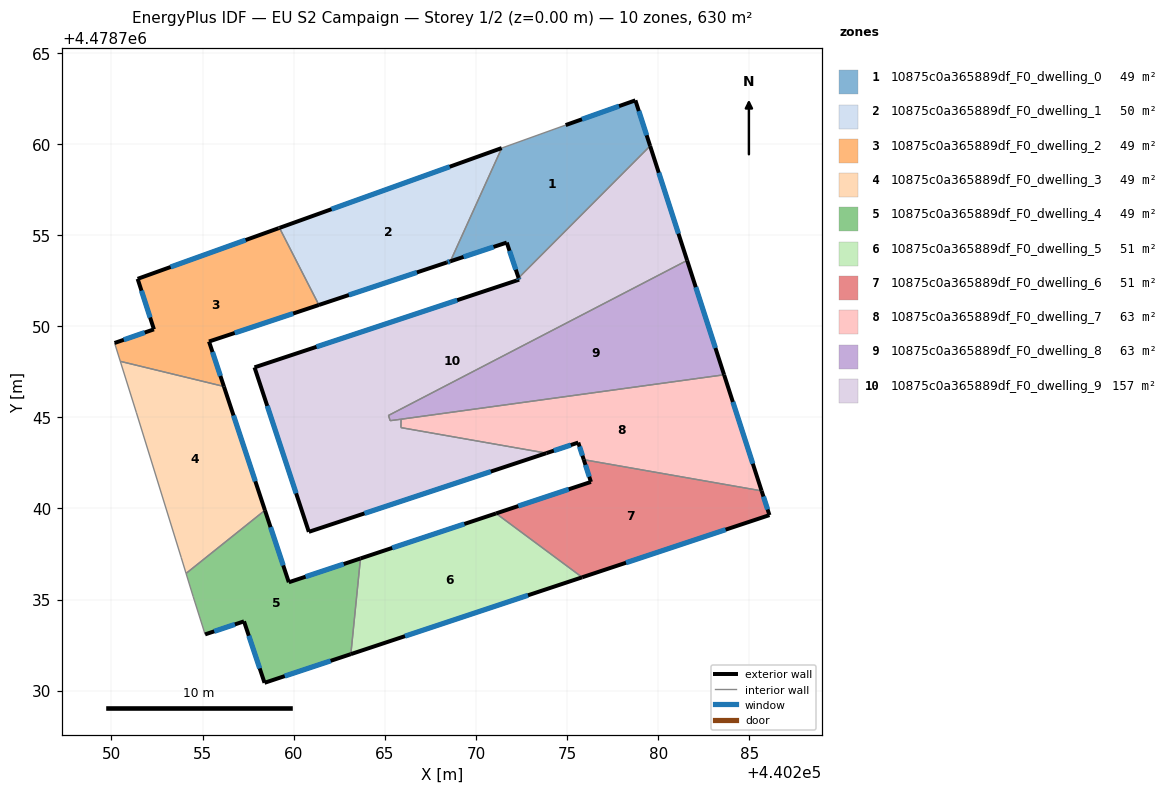
=== STOREY PLAN SPEC (per zone: floor XY polygon, exterior-wall plan segments, windows/doors) ===
zone 1: 10875c0a365889df_F0_dwelling_0  (48.9 m²)
  floor: (440272.34, 4478752.65) (440279.56, 4478759.89) (440278.75, 4478762.40) (440274.92, 4478761.04) (440271.41, 4478759.78) (440268.60, 4478753.56) (440271.69, 4478754.59)
  exterior wall: (440274.92, 4478761.04) – (440278.75, 4478762.40)  [4.1 m]
    window: (440275.82, 4478761.36) – (440277.85, 4478762.08)  [3.4 m²]
  exterior wall: (440278.75, 4478762.40) – (440279.56, 4478759.89)  [2.6 m]
    window: (440278.94, 4478761.81) – (440279.37, 4478760.48)  [2.2 m²]
  exterior wall: (440272.34, 4478752.65) – (440271.69, 4478754.59)  [2.0 m]
    window: (440272.19, 4478753.10) – (440271.84, 4478754.14)  [1.7 m²]
  exterior wall: (440271.69, 4478754.59) – (440268.60, 4478753.56)  [3.3 m]
    window: (440270.97, 4478754.35) – (440269.32, 4478753.80)  [2.8 m²]
  interior walls: 3
zone 2: 10875c0a365889df_F0_dwelling_1  (49.6 m²)
  floor: (440268.60, 4478753.56) (440271.41, 4478759.78) (440259.22, 4478755.40) (440261.38, 4478751.17) (440268.40, 4478753.50)
  exterior wall: (440268.60, 4478753.56) – (440268.40, 4478753.50)  [0.2 m]
    window: (440268.55, 4478753.55) – (440268.45, 4478753.51)  [0.2 m²]
  exterior wall: (440268.40, 4478753.50) – (440261.38, 4478751.17)  [7.4 m]
    window: (440266.76, 4478752.95) – (440263.03, 4478751.71)  [6.3 m²]
  exterior wall: (440259.22, 4478755.40) – (440271.41, 4478759.78)  [13.0 m]
    window: (440262.07, 4478756.42) – (440268.56, 4478758.75)  [11.0 m²]
  interior walls: 2
zone 3: 10875c0a365889df_F0_dwelling_2  (48.6 m²)
  floor: (440261.38, 4478751.17) (440259.22, 4478755.40) (440259.17, 4478755.38) (440251.43, 4478752.60) (440252.33, 4478749.83) (440250.17, 4478749.08) (440250.48, 4478748.07) (440256.17, 4478746.70) (440255.35, 4478749.16)
  exterior wall: (440259.17, 4478755.38) – (440259.22, 4478755.40)  [0.1 m]
  exterior wall: (440261.38, 4478751.17) – (440255.35, 4478749.16)  [6.4 m]
    window: (440259.97, 4478750.70) – (440256.76, 4478749.63)  [5.4 m²]
  exterior wall: (440255.35, 4478749.16) – (440256.17, 4478746.70)  [2.6 m]
    window: (440255.54, 4478748.58) – (440255.98, 4478747.27)  [2.2 m²]
  exterior wall: (440250.17, 4478749.08) – (440252.33, 4478749.83)  [2.3 m]
    window: (440250.67, 4478749.26) – (440251.82, 4478749.65)  [1.9 m²]
  exterior wall: (440252.33, 4478749.83) – (440251.43, 4478752.60)  [2.9 m]
    window: (440252.12, 4478750.48) – (440251.64, 4478751.95)  [2.5 m²]
  exterior wall: (440251.43, 4478752.60) – (440259.17, 4478755.38)  [8.2 m]
    window: (440253.25, 4478753.25) – (440257.36, 4478754.73)  [7.0 m²]
  interior walls: 3
zone 4: 10875c0a365889df_F0_dwelling_3  (49.1 m²)
  floor: (440258.42, 4478739.90) (440256.17, 4478746.70) (440250.48, 4478748.07) (440251.37, 4478745.25) (440253.82, 4478737.32) (440254.09, 4478736.43)
  exterior wall: (440256.17, 4478746.70) – (440258.42, 4478739.90)  [7.2 m]
    window: (440256.70, 4478745.10) – (440257.89, 4478741.49)  [6.1 m²]
  interior walls: 5
zone 5: 10875c0a365889df_F0_dwelling_4  (48.8 m²)
  floor: (440263.14, 4478732.01) (440263.66, 4478737.26) (440259.73, 4478735.95) (440258.42, 4478739.90) (440254.09, 4478736.43) (440254.48, 4478735.16) (440255.14, 4478733.09) (440257.27, 4478733.80) (440258.40, 4478730.43)
  exterior wall: (440258.42, 4478739.90) – (440259.73, 4478735.95)  [4.2 m]
    window: (440258.73, 4478738.98) – (440259.42, 4478736.87)  [3.5 m²]
  exterior wall: (440259.73, 4478735.95) – (440263.66, 4478737.26)  [4.1 m]
    window: (440260.65, 4478736.26) – (440262.74, 4478736.95)  [3.5 m²]
  exterior wall: (440263.14, 4478732.01) – (440258.40, 4478730.43)  [5.0 m]
    window: (440262.03, 4478731.64) – (440259.51, 4478730.80)  [4.2 m²]
  exterior wall: (440258.40, 4478730.43) – (440257.27, 4478733.80)  [3.6 m]
    window: (440258.13, 4478731.22) – (440257.54, 4478733.02)  [3.0 m²]
  exterior wall: (440257.27, 4478733.80) – (440255.14, 4478733.09)  [2.3 m]
    window: (440256.77, 4478733.64) – (440255.64, 4478733.26)  [1.9 m²]
  interior walls: 4
zone 6: 10875c0a365889df_F0_dwelling_5  (51.1 m²)
  floor: (440275.83, 4478736.22) (440271.10, 4478739.73) (440263.66, 4478737.26) (440263.14, 4478732.01)
  exterior wall: (440263.66, 4478737.26) – (440271.10, 4478739.73)  [7.8 m]
    window: (440265.41, 4478737.83) – (440269.36, 4478739.15)  [6.7 m²]
  exterior wall: (440275.83, 4478736.22) – (440263.14, 4478732.01)  [13.4 m]
    window: (440272.86, 4478735.24) – (440266.11, 4478732.99)  [11.3 m²]
  interior walls: 2
zone 7: 10875c0a365889df_F0_dwelling_6  (51.0 m²)
  floor: (440286.11, 4478739.64) (440285.68, 4478740.97) (440275.92, 4478742.68) (440276.31, 4478741.46) (440271.10, 4478739.73) (440275.83, 4478736.22)
  exterior wall: (440271.10, 4478739.73) – (440276.31, 4478741.46)  [5.5 m]
    window: (440272.32, 4478740.13) – (440275.09, 4478741.05)  [4.7 m²]
  exterior wall: (440276.31, 4478741.46) – (440275.92, 4478742.68)  [1.3 m]
    window: (440276.22, 4478741.74) – (440276.01, 4478742.39)  [1.1 m²]
  exterior wall: (440285.68, 4478740.97) – (440286.11, 4478739.64)  [1.4 m]
    window: (440285.78, 4478740.65) – (440286.01, 4478739.95)  [1.2 m²]
  exterior wall: (440286.11, 4478739.64) – (440275.83, 4478736.22)  [10.8 m]
    window: (440283.70, 4478738.84) – (440278.24, 4478737.02)  [9.2 m²]
  interior walls: 2
zone 8: 10875c0a365889df_F0_dwelling_7  (62.6 m²)
  floor: (440285.68, 4478740.97) (440283.62, 4478747.34) (440265.89, 4478744.90) (440265.88, 4478744.44) (440273.87, 4478743.04) (440275.61, 4478743.62) (440275.92, 4478742.68)
  exterior wall: (440275.61, 4478743.62) – (440273.87, 4478743.04)  [1.8 m]
    window: (440275.21, 4478743.48) – (440274.28, 4478743.17)  [1.6 m²]
  exterior wall: (440283.62, 4478747.34) – (440285.68, 4478740.97)  [6.7 m]
    window: (440284.10, 4478745.84) – (440285.19, 4478742.46)  [5.7 m²]
  exterior wall: (440275.92, 4478742.68) – (440275.61, 4478743.62)  [1.0 m]
    window: (440275.85, 4478742.90) – (440275.69, 4478743.40)  [0.8 m²]
  interior walls: 4
zone 9: 10875c0a365889df_F0_dwelling_8  (62.8 m²)
  floor: (440283.62, 4478747.34) (440281.59, 4478753.61) (440265.20, 4478745.10) (440265.29, 4478744.82)
  exterior wall: (440281.59, 4478753.61) – (440283.62, 4478747.34)  [6.6 m]
    window: (440282.06, 4478752.14) – (440283.14, 4478748.81)  [5.6 m²]
  interior walls: 4
zone 10: 10875c0a365889df_F0_dwelling_9  (157.2 m²)
  floor: (440273.87, 4478743.04) (440265.88, 4478744.44) (440265.89, 4478744.90) (440265.29, 4478744.82) (440265.20, 4478745.10) (440281.59, 4478753.61) (440279.56, 4478759.89) (440272.34, 4478752.65) (440272.37, 4478752.56) (440257.85, 4478747.74) (440260.83, 4478738.72)
  exterior wall: (440273.87, 4478743.04) – (440260.83, 4478738.72)  [13.7 m]
    window: (440270.81, 4478742.02) – (440263.88, 4478739.73)  [11.6 m²]
  exterior wall: (440260.83, 4478738.72) – (440257.85, 4478747.74)  [9.5 m]
    window: (440260.13, 4478740.83) – (440258.55, 4478745.63)  [8.1 m²]
  exterior wall: (440257.85, 4478747.74) – (440272.37, 4478752.56)  [15.3 m]
    window: (440261.25, 4478748.87) – (440268.97, 4478751.43)  [13.0 m²]
  exterior wall: (440272.37, 4478752.56) – (440272.34, 4478752.65)  [0.1 m]
    window: (440272.36, 4478752.58) – (440272.35, 4478752.63)  [0.1 m²]
  exterior wall: (440279.56, 4478759.89) – (440281.59, 4478753.61)  [6.6 m]
    window: (440280.03, 4478758.42) – (440281.11, 4478755.08)  [5.6 m²]
  interior walls: 6

=== DERIVED (storey summary) ===
Building: EU S2 Campaign
Storey: 1 of 2  (floor level z = 0.00 m)
Storey gross floor area: 629.8 m²
Zones on this storey: 10
  - 10875c0a365889df_F0_dwelling_0: floor 48.9 m²; exterior wall 12.0 m (36.0 m²); 4 window(s) 10.2 m²; WWR 28.3%
  - 10875c0a365889df_F0_dwelling_1: floor 49.6 m²; exterior wall 20.6 m (61.7 m²); 3 window(s) 17.4 m²; WWR 28.3%
  - 10875c0a365889df_F0_dwelling_2: floor 48.6 m²; exterior wall 22.4 m (67.3 m²); 5 window(s) 19.0 m²; WWR 28.2%
  - 10875c0a365889df_F0_dwelling_3: floor 49.1 m²; exterior wall 7.2 m (21.5 m²); 1 window(s) 6.1 m²; WWR 28.3%
  - 10875c0a365889df_F0_dwelling_4: floor 48.8 m²; exterior wall 19.1 m (57.3 m²); 5 window(s) 16.2 m²; WWR 28.3%
  - 10875c0a365889df_F0_dwelling_5: floor 51.1 m²; exterior wall 21.2 m (63.7 m²); 2 window(s) 18.0 m²; WWR 28.3%
  - 10875c0a365889df_F0_dwelling_6: floor 51.0 m²; exterior wall 19.0 m (57.0 m²); 4 window(s) 16.1 m²; WWR 28.3%
  - 10875c0a365889df_F0_dwelling_7: floor 62.6 m²; exterior wall 9.5 m (28.6 m²); 3 window(s) 8.1 m²; WWR 28.3%
  - 10875c0a365889df_F0_dwelling_8: floor 62.8 m²; exterior wall 6.6 m (19.8 m²); 1 window(s) 5.6 m²; WWR 28.3%
  - 10875c0a365889df_F0_dwelling_9: floor 157.2 m²; exterior wall 45.2 m (135.7 m²); 5 window(s) 38.4 m²; WWR 28.3%
Zone adjacency (shared interzone walls):
  - 10875c0a365889df_F0_dwelling_0 ↔ 10875c0a365889df_F0_dwelling_1
  - 10875c0a365889df_F0_dwelling_0 ↔ 10875c0a365889df_F0_dwelling_9
  - 10875c0a365889df_F0_dwelling_1 ↔ 10875c0a365889df_F0_dwelling_2
  - 10875c0a365889df_F0_dwelling_2 ↔ 10875c0a365889df_F0_dwelling_3
  - 10875c0a365889df_F0_dwelling_3 ↔ 10875c0a365889df_F0_dwelling_4
  - 10875c0a365889df_F0_dwelling_4 ↔ 10875c0a365889df_F0_dwelling_5
  - 10875c0a365889df_F0_dwelling_5 ↔ 10875c0a365889df_F0_dwelling_6
  - 10875c0a365889df_F0_dwelling_6 ↔ 10875c0a365889df_F0_dwelling_7
  - 10875c0a365889df_F0_dwelling_7 ↔ 10875c0a365889df_F0_dwelling_8
  - 10875c0a365889df_F0_dwelling_7 ↔ 10875c0a365889df_F0_dwelling_9
  - 10875c0a365889df_F0_dwelling_8 ↔ 10875c0a365889df_F0_dwelling_9